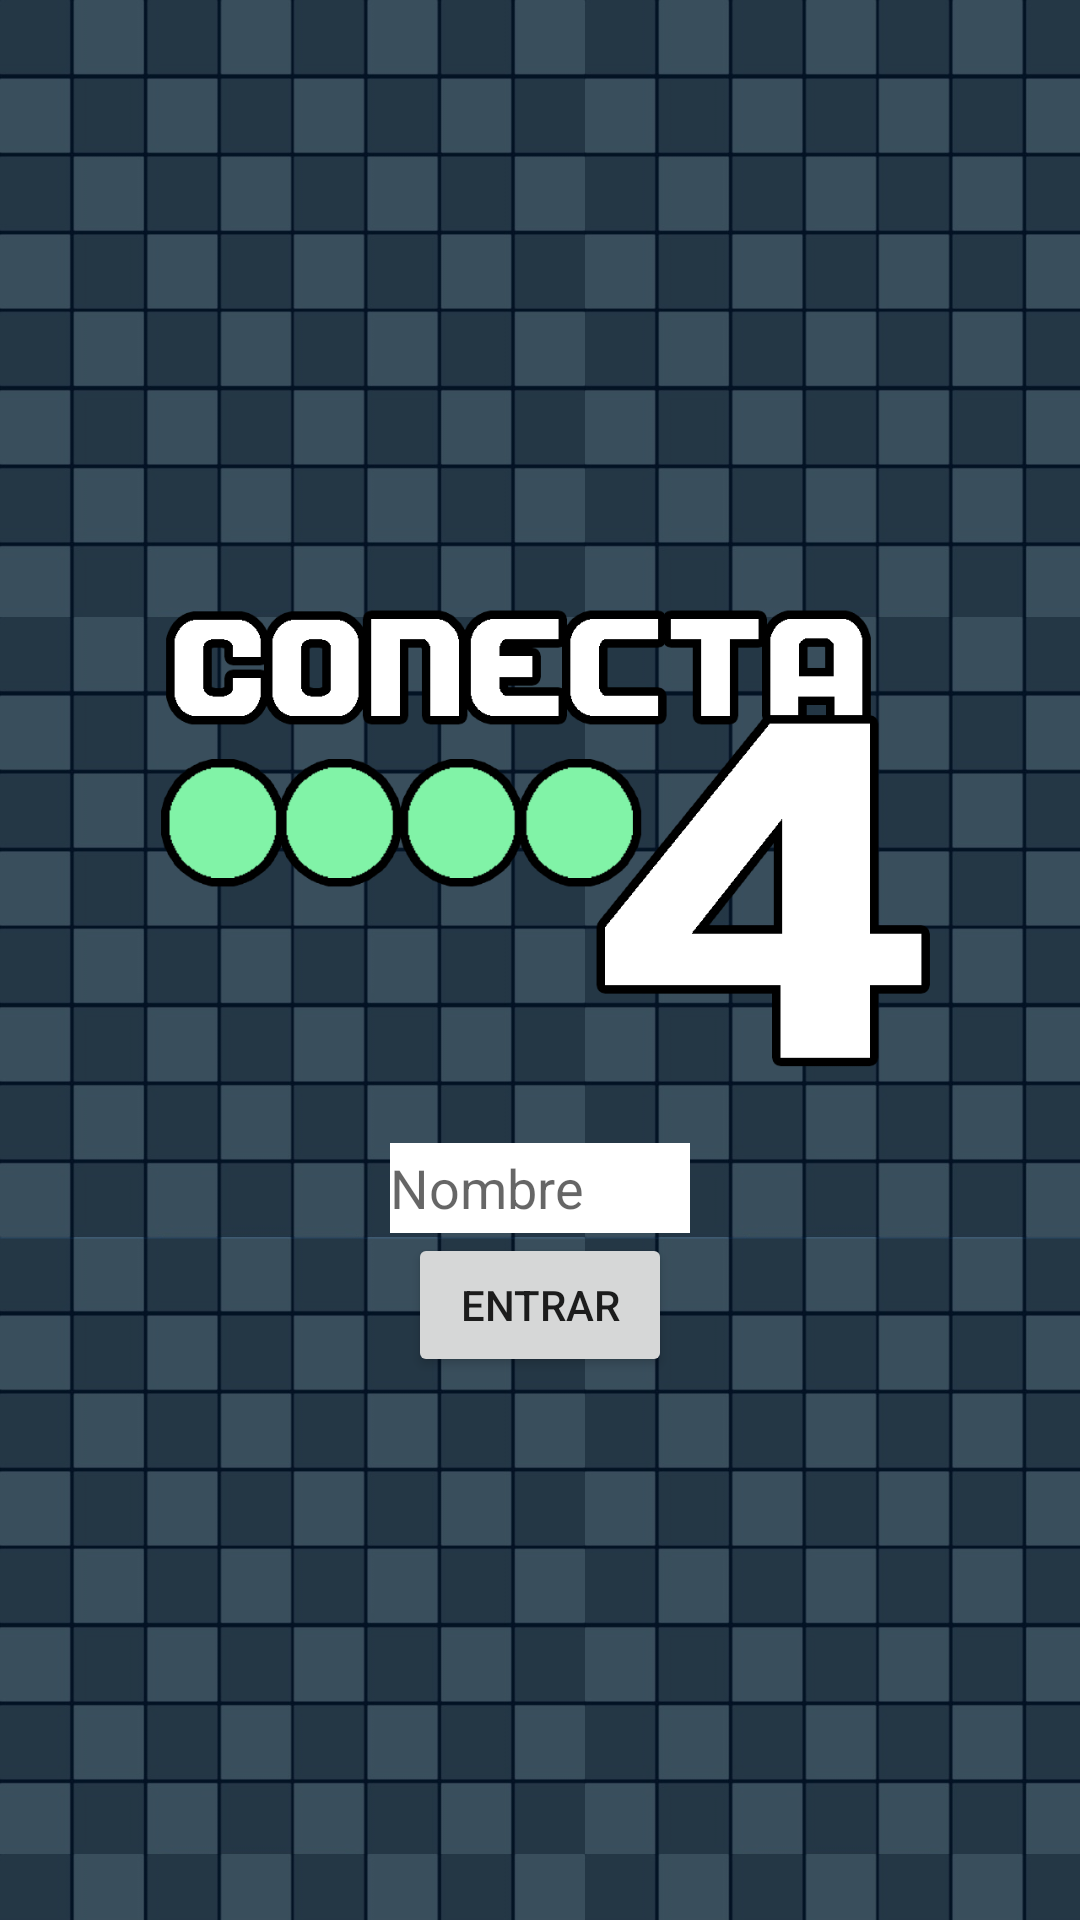

Here is an Android app screen rendered from its layout file. Give the layout XML and the strings, colors and styles it references.
<!-- AndroidManifest.xml: application theme AppTheme -->
<!-- res/layout/activity_main.xml -->
<?xml version="1.0" encoding="utf-8"?>
<LinearLayout
        xmlns:android="http://schemas.android.com/apk/res/android"
        android:layout_width="match_parent"
        android:layout_height="match_parent"
        android:orientation="vertical"
        android:gravity="center"
        android:background="@drawable/conecta4fondo"

>
    <ImageView
            android:layout_width="300dp"
            android:layout_height="200dp"
            android:src="@drawable/conecta4logo"
    />
    <EditText
            android:id="@+id/editText"
            android:layout_width="100dp"
            android:layout_height="30dp"
            android:background="@color/white"
            android:hint="Nombre"
    />

    <Button
            android:id="@+id/button"
            android:layout_width="wrap_content"
            android:layout_height="wrap_content"
            android:text="ENTRAR"
    />


</LinearLayout>
<!-- resources referenced by this layout -->
<resources>
  <color name="white">#FFF</color>
  <!-- drawable conecta4fondo: png bitmap (drawable, 111088 bytes) -->
  <!-- drawable conecta4logo: png bitmap (drawable, 27375 bytes) -->
  <style name="AppTheme" parent="Theme.AppCompat.Light.NoActionBar">
          
          <item name="colorPrimary">@color/colorPrimary</item>
          <item name="colorPrimaryDark">@color/colorPrimaryDark</item>
          <item name="colorAccent">@color/colorAccent</item>
      </style>
  <color name="colorPrimary">#008577</color>
  <color name="colorPrimaryDark">#00574B</color>
  <color name="colorAccent">#D81B60</color>
</resources>
